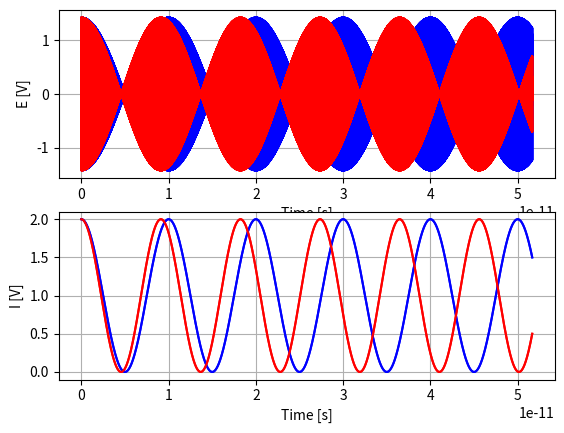

The script that saved this image:
# -*- coding: utf-8 -*-
 
import matplotlib.pyplot as plt
import numpy as np

j = complex(0, 1)
c = 3e8 # 光速 [m/s]
Lamda = 1550e-9 # 光波长 [m]
Fc = c / Lamda # 光频率 [Hz]
Dif_F = 1e11 # 外差频率

  
Fs = 100 * Fc # 数据点频率 [Hz]
T0 = 1 / Fs  # 数据点间隔 [s]
N = 1e6 # 数据点数
T = N * T0 # 数据时长 [s]
timeline = np.arange(N) * T0 # 时间序列
print(T)

A1 = 1 #幅值
A2 = 1
Phase_REF = 0 #参考信号相位
Phase_r = 0# 参考光
# Phase3 = np.pi * 1
L = Lamda * 0.5
Phase_m = L / Lamda * np.pi * 2 * np.arange(N)/N #测量光相位

E_r1 = A1/np.sqrt(2) * np.exp(j * (2 * np.pi * Fc * timeline + Phase_REF)) #参考信号1
E_r2 = A2/np.sqrt(2) * np.exp(j * (2 * np.pi * (Fc + Dif_F) * timeline + Phase_REF)) #参考信号2
E_m1 = A2/np.sqrt(2) * np.exp(j * (2 * np.pi * Fc * timeline + Phase_r)) #参考光
E_m2 = A2/np.sqrt(2) * np.exp(j * (2 * np.pi * (Fc + Dif_F) * timeline + Phase_m)) #测量光


Eref = E_r1 + E_r2
Iref = Eref * np.conj(Eref)
Iref_calc = (A1/np.sqrt(2))**2 + (A2/np.sqrt(2))**2 + 2*(A1/np.sqrt(2))*(A2/np.sqrt(2))*np.cos(2*np.pi*Dif_F*timeline)

Emeas = E_m1 + E_m2
Imeas = Emeas * np.conj(Emeas)
Imeas_calc = (A1/np.sqrt(2))**2 + (A2/np.sqrt(2))**2 + 2*(A1/np.sqrt(2))*(A2/np.sqrt(2))*np.cos(2*np.pi*Dif_F*timeline + Phase_m - Phase_r)


if 1:
    plt.figure(1)
     
    plt.subplot(211)
    plt.plot(timeline, Eref.real, color='blue', marker=' ', fillstyle='full', markeredgecolor='red', markeredgewidth=0.0)
    plt.plot(timeline, Emeas.real, color='red', marker=' ', fillstyle='full', markeredgecolor='red', markeredgewidth=0.0)
    
    plt.xlabel('Time [s]')
    plt.ylabel('E [V]')
#     plt.ylim(-2,2)
    plt.grid(which = 'both')
     
    plt.subplot(212)
    plt.plot(timeline, Iref.real, color='blue', marker=' ', fillstyle='full', markeredgecolor='red', markeredgewidth=0.0)
    plt.plot(timeline, Imeas.real, color='red', marker=' ', fillstyle='full', markeredgecolor='red', markeredgewidth=0.0)
    plt.plot(timeline, Iref_calc, color='blue', marker=' ', fillstyle='full', markeredgecolor='red', markeredgewidth=0.0)
    plt.plot(timeline, Imeas_calc, color='red', marker=' ', fillstyle='full', markeredgecolor='red', markeredgewidth=0.0)

    plt.xlabel('Time [s]')
    plt.ylabel('I [V]')
#     plt.ylim(-2,2)
    plt.grid(which = 'both')
     
     
    plt.show()
 






